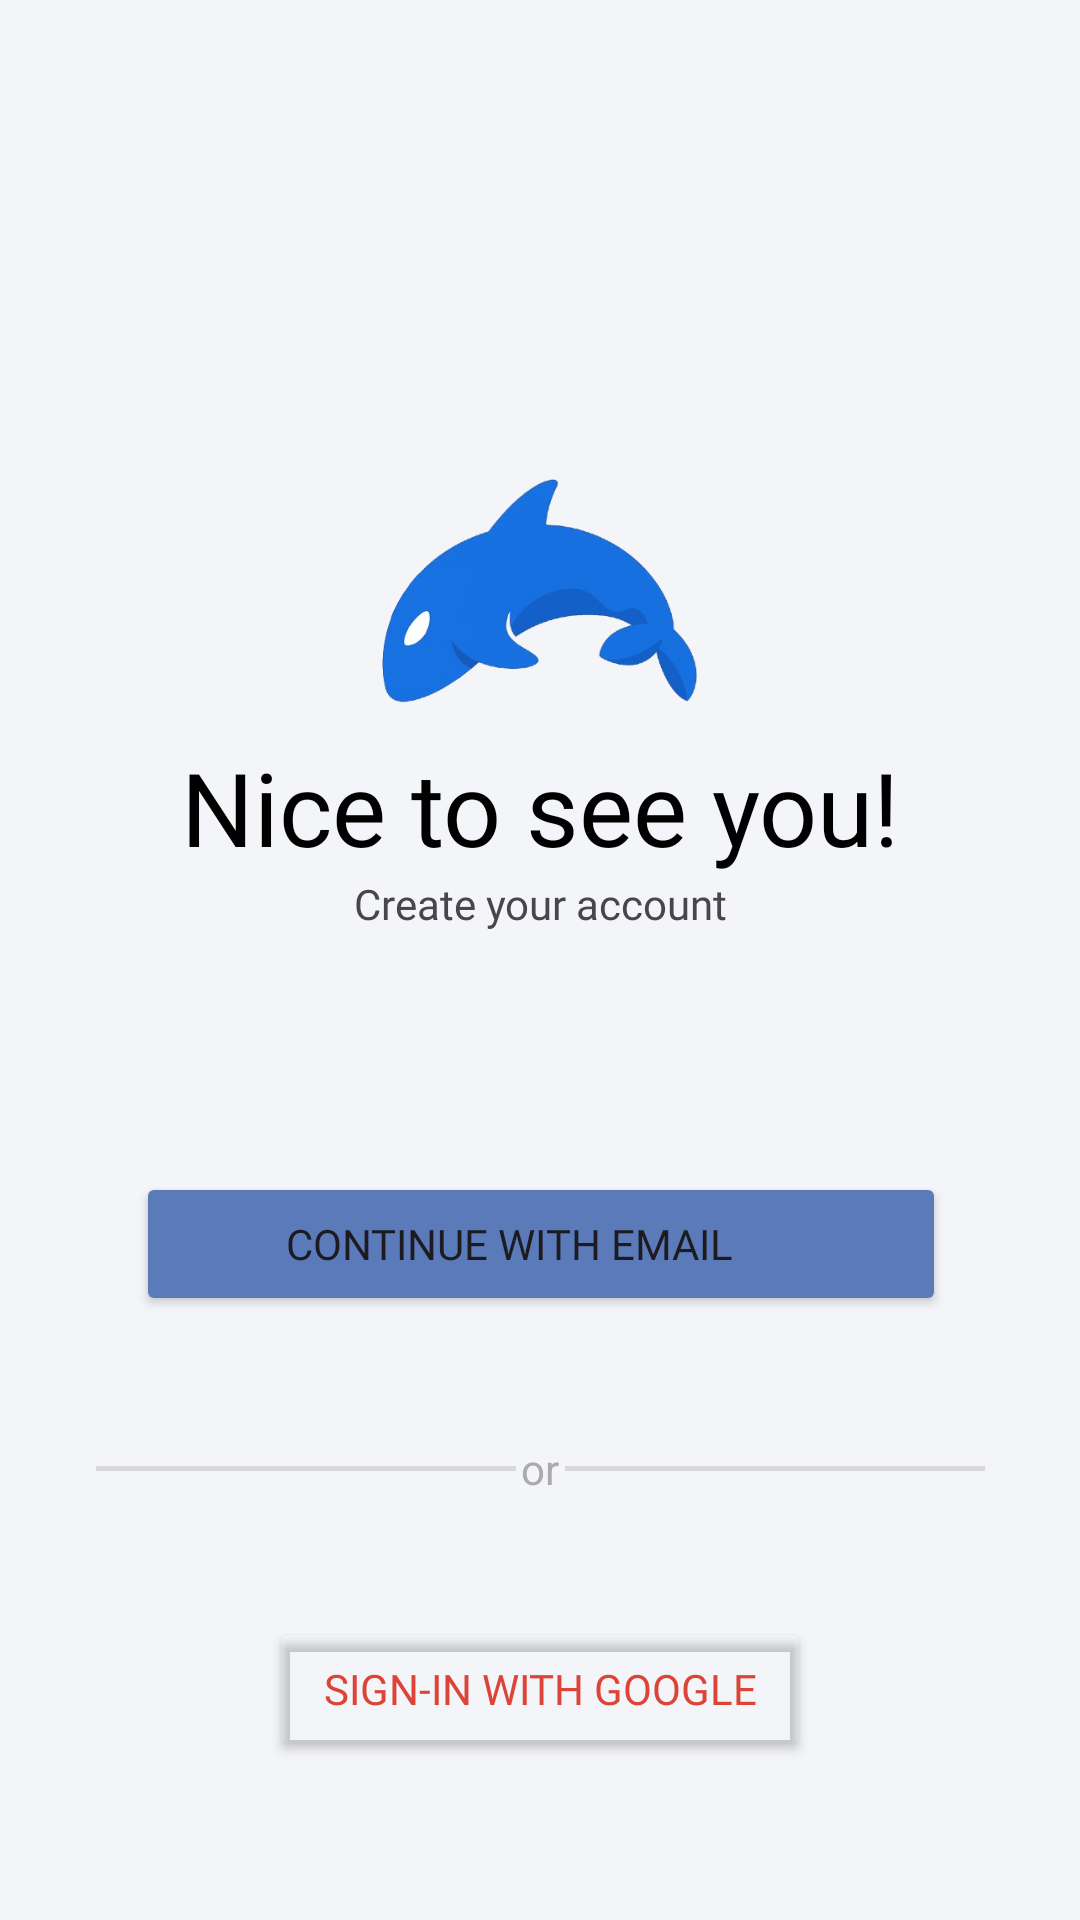

Here is an Android app screen rendered from its layout file. Give the layout XML and the strings, colors and styles it references.
<!-- AndroidManifest.xml: application theme Theme.Tradeveil -->
<!-- res/layout/activity_sign_up_options.xml -->
<?xml version="1.0" encoding="utf-8"?>
<androidx.constraintlayout.widget.ConstraintLayout xmlns:android="http://schemas.android.com/apk/res/android"
    xmlns:app="http://schemas.android.com/apk/res-auto"
    xmlns:tools="http://schemas.android.com/tools"
    android:id="@+id/main"
    android:layout_width="match_parent"
    android:layout_height="match_parent"
    android:background="#F4F5F9"
    android:padding="30dp"
    tools:context=".signUpOptions">

    <ImageView
        android:id="@+id/tradeveilLogoSignUpOptions"
        android:layout_width="140dp"
        android:layout_height="140dp"
        android:layout_marginTop="100dp"
        app:layout_constraintEnd_toEndOf="parent"
        app:layout_constraintStart_toStartOf="parent"
        app:layout_constraintTop_toTopOf="parent"
        app:srcCompat="@drawable/app_icon_bg" />

    <TextView
        android:id="@+id/greetingsSignUpOptions"
        android:layout_width="wrap_content"
        android:layout_height="wrap_content"
        android:layout_marginTop="-24dp"
        android:fontFamily="@font/samsung_sharp_sans_bold"
        android:text="Nice to see you!"
        android:textColor="#000000"
        android:textSize="34sp"
        app:layout_constraintEnd_toEndOf="@+id/tradeveilLogoSignUpOptions"
        app:layout_constraintStart_toStartOf="@+id/tradeveilLogoSignUpOptions"
        app:layout_constraintTop_toBottomOf="@+id/tradeveilLogoSignUpOptions" />

    <TextView
        android:id="@+id/createAccTxtSIgnUpOptions"
        android:layout_width="wrap_content"
        android:layout_height="wrap_content"
        android:fontFamily="@font/samsungsharpsans_medium"
        android:text="Create your account"
        app:layout_constraintEnd_toEndOf="@+id/greetingsSignUpOptions"
        app:layout_constraintStart_toStartOf="@+id/greetingsSignUpOptions"
        app:layout_constraintTop_toBottomOf="@+id/greetingsSignUpOptions" />

    <Button
        android:id="@+id/continueWithEmailBtn"
        android:layout_width="270dp"
        android:layout_height="wrap_content"
        android:layout_marginTop="80dp"
        android:backgroundTint="@color/sky_blue"
        android:fontFamily="@font/samsungsharpsans_medium"
        android:paddingLeft="50dp"
        android:text="Continue with Email"
        android:textAlignment="viewStart"
        app:cornerRadius="10dp"
        app:icon="@android:drawable/ic_dialog_email"
        app:layout_constraintEnd_toEndOf="@+id/createAccTxtSIgnUpOptions"
        app:layout_constraintStart_toStartOf="@+id/createAccTxtSIgnUpOptions"
        app:layout_constraintTop_toBottomOf="@+id/createAccTxtSIgnUpOptions" />

    <ImageView
        android:id="@+id/orHeaderSignUpOptions"
        android:layout_width="140dp"
        android:layout_height="1.5dp"
        android:layout_marginTop="50dp"
        app:layout_constraintEnd_toStartOf="@+id/orTxtSignUpOptions"
        app:layout_constraintHorizontal_bias="0.5"
        app:layout_constraintStart_toStartOf="parent"
        app:layout_constraintTop_toBottomOf="@+id/continueWithEmailBtn"
        app:srcCompat="@drawable/header_divider_home" />

    <TextView
        android:id="@+id/orTxtSignUpOptions"
        android:layout_width="wrap_content"
        android:layout_height="wrap_content"
        android:text="or"
        android:textColor="#ABABAB"
        app:layout_constraintBottom_toBottomOf="@+id/orHeaderSignUpOptions"
        app:layout_constraintEnd_toStartOf="@+id/orHeaderSignUpOptions2"
        app:layout_constraintHorizontal_bias="0.5"
        app:layout_constraintStart_toEndOf="@+id/orHeaderSignUpOptions"
        app:layout_constraintTop_toTopOf="@+id/orHeaderSignUpOptions2" />

    <ImageView
        android:id="@+id/orHeaderSignUpOptions2"
        android:layout_width="140dp"
        android:layout_height="1.5dp"
        android:layout_marginTop="50dp"
        app:layout_constraintEnd_toEndOf="parent"
        app:layout_constraintHorizontal_bias="0.5"
        app:layout_constraintStart_toEndOf="@+id/orTxtSignUpOptions"
        app:layout_constraintTop_toBottomOf="@+id/continueWithEmailBtn"
        app:srcCompat="@drawable/header_divider_home" />

    <Button
        android:id="@+id/signInWithGoogleBtnSignUpOptions"
        android:layout_width="wrap_content"
        android:layout_height="wrap_content"
        android:layout_marginTop="40dp"
        android:backgroundTint="@android:color/transparent"
        android:fontFamily="@font/samsung_sharp_sans_bold"
        android:paddingLeft="18dp"
        android:paddingRight="18dp"
        android:text="SIGN-IN WITH GOOGLE"
        android:textColor="#DB4437"
        app:icon="@drawable/google_icon"
        app:iconTint="#DB4437"
        app:layout_constraintEnd_toEndOf="@+id/orHeaderSignUpOptions2"
        app:layout_constraintStart_toStartOf="@+id/orHeaderSignUpOptions"
        app:layout_constraintTop_toBottomOf="@+id/orTxtSignUpOptions"
        app:strokeColor="#E36F65"
        app:strokeWidth="1.5dp" />
</androidx.constraintlayout.widget.ConstraintLayout>
<!-- resources referenced by this layout -->
<resources>
  <color name="sky_blue">#5A7ABA</color>
  <!-- drawable app_icon_bg: png bitmap (drawable, 63476 bytes) -->
  <!-- drawable google_icon (drawable) -->
  <vector xmlns:android="http://schemas.android.com/apk/res/android" android:height="64dp" android:viewportHeight="210" android:viewportWidth="210" android:width="64dp">
        
      <path android:fillColor="#DB4437" android:pathData="M0,105C0,47.1 47.1,0 105,0c23.38,0 45.51,7.52 64,21.76l-24.4,31.7C133.17,44.65 119.48,40 105,40c-35.84,0 -65,29.16 -65,65s29.16,65 65,65c28.87,0 53.4,-18.91 61.85,-45H105V85h105v20c0,57.9 -47.1,105 -105,105S0,162.9 0,105z" android:strokeColor="#DB4437" android:strokeWidth="1"/>
      
  </vector>
  <!-- drawable header_divider_home (drawable) -->
  <?xml version="1.0" encoding="utf-8"?>
  <shape xmlns:android="http://schemas.android.com/apk/res/android">
    <solid android:color="#D9D9D9"/>
  </shape>
  <style name="Theme.Tradeveil" parent="Base.Theme.Tradeveil" />
  <style name="Base.Theme.Tradeveil" parent="Theme.Material3.Light.NoActionBar">
          <item name="android:forceDarkAllowed">false</item>
          
      </style>
</resources>
